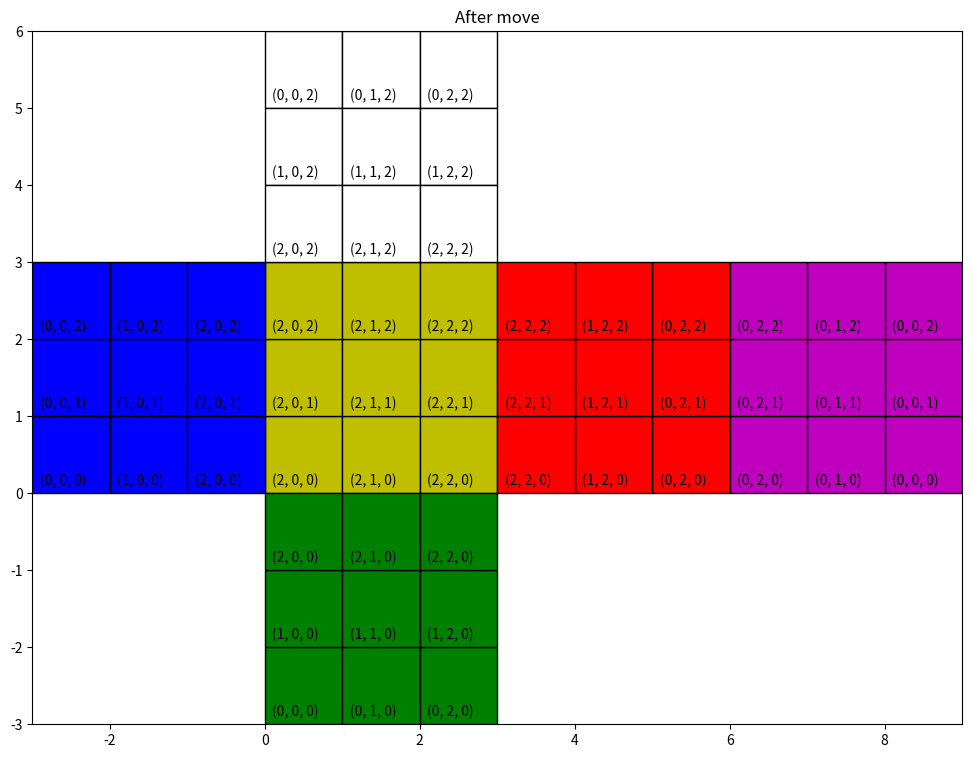

The script that saved this image:
import numpy as np
import pandas as pd
from itertools import product, combinations
from operator import itemgetter

import matplotlib.pyplot as plt
from mpl_toolkits.mplot3d import Axes3D
from matplotlib.patches import Rectangle, Circle, PathPatch
import mpl_toolkits.mplot3d.art3d as art3d

def side_type_converter(side, reverse=False):
    ''' Going to stick with UFDLRB notation. '''

    if isinstance(side, list):
        return [side_type_converter(side_, reverse) for side_ in side]
    
    elif reverse:
        if side in 'xyz':
            return side
        else:
            side_map = {'F': 'x', 'B':'-x',
                        'R': 'y', 'L':'-y',
                        'U': 'z', 'D':'-z'}
            if side not in side_map:
                raise ValueError
            else:
                return side_map[side]
    else:        
        if side in 'UFDLRB':
            return side
        else:
            side_map = {'x': 'F', '-x': 'B',                    
                        'y': 'R', '-y': 'L',                    
                        'z': 'U', '-z': 'D'}
            if side not in side_map:
                raise ValueError
            else:
                return side_map[side]
    
class Piece:    
    def __init__(self, initialized='blank'):
        if initialized == 'blank':
            self.colors = np.array(['k', 'k', 'k', 'k', 'k', 'k'])
        elif initialized == 'rainbow':
            self.colors = np.array(['b', 'g', 'r', 'c', 'm', 'y'])
        else:
            self.colors = np.random.choice(['b', 'g', 'r', 'c', 'm', 'y'], 6)

        # The sides that are rotated when a turn is initiated on given face key
        self.turn_sequences = {'F': ['U', 'R', 'D', 'L'],
                               'B': ['U', 'L', 'D', 'R'],
                               'R': ['U', 'B', 'D', 'F'],
                               'L': ['U', 'F', 'D', 'B'],
                               'U': ['F', 'L', 'B', 'R'],
                               'D': ['F', 'R', 'B', 'L']}
        
    def __str__(self):
        return "|" + " ".join(self.colors) + "|"

    def __repr__(self):
        return "|" + " ".join(self.colors) + "|"
    
    def side_to_index_map(self, side):        
        ''' Defines the, perhaps strange, coordinate system'''
        converted_side = side_type_converter(side)

        if isinstance(converted_side, list):
            return [self.side_to_index_map(side_) for side_ in converted_side]

        if converted_side == 'F':
            return 0
        elif converted_side == 'B':
            return 2
        elif converted_side == 'R':
            return 1
        elif converted_side == 'L':
            return 3
        elif converted_side == 'U':
            return 5
        elif converted_side == 'D':
            return 4
        else:
            raise ValueError("side does not follow UFDLRB notation")
    
    def rotate(self, turn_axis, number_of_turns):        
        converted_turn_axis = side_type_converter(turn_axis)
        current_turn = self.turn_sequences[converted_turn_axis]
        sides_to_roll = self.side_to_index_map(current_turn)
        self.colors[sides_to_roll] = self.colors[np.roll(sides_to_roll, number_of_turns)]

    def get_color(self, side):
        converted_side = side_type_converter(side)
        return self.colors[self.side_to_index_map(converted_side)]
        
    def set_color(self, side, color):
        converted_side = side_type_converter(side)
        self.colors[self.side_to_index_map(converted_side)] = color
    
    def plot(self):
        fig = plt.figure()
        ax = fig.add_subplot(projection='3d')
        ax.set_aspect("equal")
        ax.set_autoscale_on(True)

        r = [-10, 10]
        ax.set_xlim(r)
        ax.set_ylim(r)
        ax.set_zlim(r)
        ax.set_xlabel("x")
        ax.set_ylabel("y")
        ax.set_zlabel("z")
        coord_system = [[2, 'x'], [2, 'y'], [-2, 'x'], [-2, 'y'], [-2, 'z'], [2, 'z']]
        for i, (z, zdir) in enumerate(coord_system):
            side = Rectangle((-2, -2), 4, 4, facecolor=self.colors[i])
            ax.add_patch(side)
            art3d.pathpatch_2d_to_3d(side, z=z, zdir=zdir)    

class Cube:
    def __init__(self, cube_state=None):
        
        self.pieces = np.empty((3, 3, 3), dtype=object)
        for i, j, k in product(range(3), repeat=3):
            self.pieces[i, j, k] = Piece()

        self.face_map = {"U": [(i, j, 2) for i, j in product(range(3), repeat=2)],
                         "D": [(i, j, 0) for i, j in product(range(3), repeat=2)],
                         "F": [(2, i, j) for i, j in product(range(3), repeat=2)],
                         "B": [(0, i, j) for i, j in product(range(3), repeat=2)],
                         "L": [(i, 0, j) for i, j in product(range(3), repeat=2)],
                         "R": [(i, 2, j) for i, j in product(range(3), repeat=2)]}

        if cube_state is not None:
            self.load_cube_state(cube_state)
            
        else:
            # +x and -x
            self.set_color_face('F', 'y')
            self.set_color_face('B', 'w')

            # +y and -y
            self.set_color_face('R', 'b')
            self.set_color_face('L', 'g')

            # +z and -z
            self.set_color_face('U', 'r')
            self.set_color_face('D', 'm') # no orange, so m it is!

    def cube_state_index_map(self, cube_state_index):        
        ''' want to output the face direction and 3d index of number '''
        map_ = {0: [(0, 0, 2), 'U'],            
                1: [(0, 1, 2), 'U'],
                2: [(0, 2, 2), 'U'],
                3: [(1, 0, 2), 'U'],
                4: [(1, 1, 2), 'U'],
                5: [(1, 2, 2), 'U'],
                6: [(2, 0, 2), 'U'],
                7: [(2, 1, 2), 'U'],
                8: [(2, 2, 2), 'U'],
                9: [(2, 0, 2), 'F'],
                10: [(2, 1, 2), 'F'],
                11: [(2, 2, 2), 'F'],
                12: [(2, 0, 1), 'F'],
                13: [(2, 1, 1), 'F'],
                14: [(2, 2, 1), 'F'],
                15: [(2, 0, 0), 'F'],
                16: [(2, 1, 0), 'F'],
                17: [(2, 2, 0), 'F'],
                18: [(2, 0, 0), 'D'],
                19: [(2, 1, 0), 'D'],
                20: [(2, 2, 0), 'D'],
                21: [(1, 0, 0), 'D'],
                22: [(1, 1, 0), 'D'],
                23: [(1, 2, 0), 'D'],
                24: [(0, 0, 0), 'D'],
                25: [(0, 1, 0), 'D'],
                26: [(0, 2, 0), 'D'],
                27: [(0, 0, 2), 'L'],
                28: [(1, 0, 2), 'L'],
                29: [(2, 0, 2), 'L'],
                30: [(0, 0, 1), 'L'],
                31: [(1, 0, 1), 'L'],
                32: [(2, 0, 1), 'L'],
                33: [(0, 0, 0), 'L'],
                34: [(1, 0, 0), 'L'],
                35: [(2, 0, 0), 'L'],
                36: [(2, 2, 2), 'R'],
                37: [(1, 2, 2), 'R'],
                38: [(0, 2, 2), 'R'],
                39: [(2, 2, 1), 'R'],
                40: [(1, 2, 1), 'R'],
                41: [(0, 2, 1), 'R'],
                42: [(2, 2, 0), 'R'],
                43: [(1, 2, 0), 'R'],
                44: [(0, 2, 0), 'R'],
                45: [(0, 2, 2), 'B'],
                46: [(0, 1, 2), 'B'],
                47: [(0, 0, 2), 'B'],
                48: [(0, 2, 1), 'B'],
                49: [(0, 1, 1), 'B'],
                50: [(0, 0, 1), 'B'],
                51: [(0, 2, 0), 'B'],
                52: [(0, 1, 0), 'B'],
                53: [(0, 0, 0), 'B']}
        return map_[cube_state_index]
            
    def load_cube_state(self, cube_state):
        if len(cube_state) != 54:
            return ValueError("Cube state must be a 54-long list of chars or string of colors")

        face_order = list("UFDLRB")
        for i_color, color in enumerate(cube_state):
            i_position, face = self.cube_state_index_map(i_color)
            self.pieces[i_position].set_color(face, color)

        
    def set_color_face(self, face, color):
        converted_face = side_type_converter(face)
        
        for i_position in self.face_map[converted_face]:
            self.pieces[i_position].set_color(converted_face, color)

    def get_color_face(self, face):
        converted_face = side_type_converter(face)

        colors_flat = np.empty(9, dtype='str')
        for i_flat, i_position in enumerate(self.face_map[converted_face]):
            colors_flat[i_flat] = self.pieces[i_position].get_color(converted_face)

        return colors_flat
            
    def print_face(self, face):
        converted_face = side_type_converter(face)
        print(face, end=" ")
        for i_position in self.face_map[converted_face]:
            print(i_position, end=", ")
            print(self.pieces[i_position].get_color(face), end = " | ")
        print(" ")
        print(self.get_color_face(converted_face).reshape((3, 3)))
        print(" ")
        
    def move(self, move_command):
        # first, sanitize the move face
        # only accepts UFDLRB notation.
        # if there is a prime, that means reverse
        
        if not isinstance(move_command, str):
            raise ValueError("Move command should be a string")

        if len(move_command) == 0:
            pass # I suppose a blank command is valid
        elif len(move_command) == 1:
            move_command = move_command.ljust(2)
        elif len(move_command) == 2:
            if move_command[1] not in ["'", " "]:
                raise ValueError("Primed commands should have a prime in their second position")
        else:
            raise ValueError("Move command should be a two character command")

        if move_command[0] not in 'UFDLRB':
            raise ValueError("Move command should follow UFDLRB notation")

        direction = 1
        if move_command[1] == "'":
            direction = -1
        move_command = move_command[0]

        # The logic to do the shuffle ... not so easy!
        slice_of_pieces = np.array([self.pieces[i_position] for i_position in self.face_map[move_command]], dtype=object)        
        slice_of_pieces = slice_of_pieces.reshape((3, 3))
        slice_of_pieces = np.rot90(slice_of_pieces, -direction)
        for i_flattened, i_position in enumerate(self.face_map[move_command]):
            self.pieces[i_position] = slice_of_pieces.flatten()[i_flattened]
            self.pieces[i_position].rotate(move_command, direction)

    def plot(self):
        # Plot it like a normal person
        # first, the front:
        fig, ax = plt.subplots(figsize=(12, 9))
        
        for i_position in self.face_map['F']:
            x = i_position[1]
            y = i_position[2]
            rect = Rectangle((x, y), 1, 1, edgecolor='black', facecolor=self.pieces[i_position].get_color('F'))                             
            ax.add_patch(rect)
            ax.text(x + 0.1, y + 0.1, i_position)
        for i_position in self.face_map['R']:
            x = 3 + (2 -i_position[0])
            y = i_position[2]
            rect = Rectangle((x, y), 1, 1, edgecolor='black', facecolor=self.pieces[i_position].get_color('R'))                             
            ax.add_patch(rect)
            ax.text(x + 0.1, y + 0.1, i_position)
        for i_position in self.face_map['L']:
            x = -3+i_position[0]
            y = i_position[2]
            rect = Rectangle((x, y), 1, 1, edgecolor='black', facecolor=self.pieces[i_position].get_color('L'))                             
            ax.add_patch(rect)
            ax.text(x + 0.1, y + 0.1, i_position)
        for i_position in self.face_map['B']:
            x = 6 + (2-i_position[1])
            y = i_position[2]
            rect = Rectangle((x, y), 1, 1, edgecolor='black', facecolor=self.pieces[i_position].get_color('B'))
            ax.add_patch(rect)
            ax.text(x + 0.1, y + 0.1, i_position)
        for i_position in self.face_map['U']:
            x = i_position[1]
            y = 5-i_position[0]
            rect = Rectangle((x, y), 1, 1, edgecolor='black', facecolor=self.pieces[i_position].get_color('U'))
            ax.add_patch(rect)
            ax.text(x + 0.1, y + 0.1, i_position)
        for i_position in self.face_map['D']:
            print(i_position)
            x = i_position[1]
            y = i_position[0]-3
            rect = Rectangle((x, y), 1, 1, edgecolor='black', facecolor=self.pieces[i_position].get_color('D'))
            ax.add_patch(rect)
            ax.text(x + 0.1, y + 0.1, i_position)

        ax.set_xlim(-3, 9)
        ax.set_ylim(-3, 6)

            
if __name__ == "__main__":

    # UFDLRB

    cube_state = np.repeat(list("wygbrm"), 9)

    print(cube_state)
    
    cube = Cube(cube_state)
    
    #cube.plot()
    #plt.title("Before move")
    #cube.plot_face('U')
    #cube.plot_face('D')
    #cube.plot_face('F')
    #cube.plot_face('B')
    #cube.plot_face('L')
    #cube.plot_face('R')

    #cube.move("F'")
    cube.plot()
    plt.title("After move")
    #print(cube.pieces)
    
    #print("After move:")
    #cube.plot_face('U')
    #cube.plot_face('D')
    #cube.plot_face('F')
    #cube.plot_face('B')
    #cube.plot_face('L')
    #cube.plot_face('R')

    plt.show()
    
    
    '''
    piece = Piece()
    piece.plot()
    plt.title("Unrotated")

    piece.rotate('z', 1)
    piece.plot()
    plt.title("Rotated in z by 1")

    plt.show()
    '''
